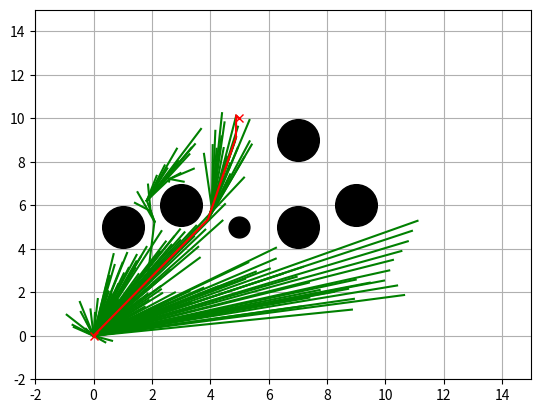

The matplotlib source for this figure:
"""
Informed RRT* path planning

[redacted]
[redacted]

Reference: Informed RRT*: Optimal Sampling-based Path Planning Focused via
Direct Sampling of an Admissible Ellipsoidal Heuristichttps://arxiv.org/pdf/1404.2334.pdf

"""

import copy

import matplotlib.pyplot as plt
import numpy as np

show_animation = True


class InformedRRTStar():

    def __init__(self, start, goal,
                 obstacleList, randArea,
                 expandDis=0.5, goalSampleRate=10, maxIter=200):

        self.start = Node(start[0], start[1])
        self.goal = Node(goal[0], goal[1])
        self.minrand = randArea[0]
        self.maxrand = randArea[1]
        self.expandDis = expandDis
        self.goalSampleRate = goalSampleRate
        self.maxIter = maxIter
        self.obstacleList = obstacleList

    def InformedRRTStarSearch(self, animation=True):

        self.nodeList = [self.start]
        # max length we expect to find in our 'informed' sample space, starts as infinite
        cBest = np.inf
        pathLen = np.inf
        solutionSet = set()
        path = None

        # Computing the sampling space
        cMin = np.hypot(self.start.x - self.goal.x, self.start.y - self.goal.y)
        xCenter = np.matrix([[(self.start.x + self.goal.x) / 2.0],
                             [(self.start.y + self.goal.y) / 2.0], [0]])
        a1 = np.matrix([[(self.goal.x - self.start.x) / cMin],
                        [(self.goal.y - self.start.y) / cMin], [0]])
        etheta = np.arctan2(a1[1, 0], a1[0, 0])
        # first column of idenity matrix transposed
        id1_t = np.matrix([1.0, 0.0, 0.0])
        M = np.dot(a1, id1_t)
        U, _, Vh = np.linalg.svd(M, 1, 1)
        C = np.dot(np.dot(U, np.diag(
            [1.0, 1.0, np.linalg.det(U) * np.linalg.det(np.transpose(Vh))])), Vh)

        for _ in range(self.maxIter):
            # Sample space is defined by cBest
            # cMin is the minimum distance between the start point and the goal
            # xCenter is the midpoint between the start and the goal
            # cBest changes when a new path is found

            rnd = self.informed_sample(cBest, cMin, xCenter, C)
            nind = self.getNearestListIndex(self.nodeList, rnd)
            nearestNode = self.nodeList[nind]
            # steer
            theta = np.arctan2(rnd[1] - nearestNode.y, rnd[0] - nearestNode.x)
            newNode = self.getNewNode(theta, nind, nearestNode)
            d = self.lineCost(nearestNode, newNode)

            isCollision = self.__CollisionCheck(newNode, self.obstacleList)
            isCollisionEx = self.check_collision_extend(nearestNode, theta, d)

            if isCollision and isCollisionEx:
                nearInds = self.findNearNodes(newNode)
                newNode = self.chooseParent(newNode, nearInds)

                self.nodeList.append(newNode)
                self.rewire(newNode, nearInds)

                if self.isNearGoal(newNode):
                    solutionSet.add(newNode)
                    lastIndex = len(self.nodeList) - 1
                    tempPath = self.getFinalCourse(lastIndex)
                    tempPathLen = self.getPathLen(tempPath)
                    if tempPathLen < pathLen:
                        path = tempPath
                        cBest = tempPathLen

            if animation:
                self.drawGraph(xCenter=xCenter, cBest=cBest,
                               cMin=cMin, etheta=etheta, rnd=rnd)

        return path

    def chooseParent(self, newNode, nearInds):
        if len(nearInds) == 0:
            return newNode

        dList = []
        for i in nearInds:
            dx = newNode.x - self.nodeList[i].x
            dy = newNode.y - self.nodeList[i].y
            d = np.hypot(dx, dy)
            theta = np.arctan2(dy, dx)
            if self.check_collision_extend(self.nodeList[i], theta, d):
                dList.append(self.nodeList[i].cost + d)
            else:
                dList.append(np.inf)

        minCost = min(dList)
        minInd = nearInds[dList.index(minCost)]

        if minCost == np.inf:
            print("mincost is inf")
            return newNode

        newNode.cost = minCost
        newNode.parent = minInd

        return newNode

    def findNearNodes(self, newNode):
        nnode = len(self.nodeList)
        r = 50.0 * np.sqrt((np.log(nnode) / nnode))
        dlist = [(node.x - newNode.x) ** 2 +
                 (node.y - newNode.y) ** 2 for node in self.nodeList]
        nearinds = [dlist.index(i) for i in dlist if i <= r ** 2]
        return nearinds

    def informed_sample(self, cMax, cMin, xCenter, C):
        if cMax < np.inf:
            r = [cMax / 2.0,
                 np.sqrt(cMax**2 - cMin**2) / 2.0,
                 np.sqrt(cMax**2 - cMin**2) / 2.0]
            L = np.diag(r)
            xBall = self.sampleUnitBall()
            rnd = np.dot(np.dot(C, L), xBall) + xCenter
            rnd = [rnd[(0, 0)], rnd[(1, 0)]]
        else:
            rnd = self.sampleFreeSpace()

        return rnd

    def sampleUnitBall(self):
        a = np.random.random()
        b = np.random.random()

        if b < a:
            a, b = b, a

        sample = (b * np.cos(2 * np.pi * a / b),
                  b * np.sin(2 * np.pi * a / b))
        return np.array([[sample[0]], [sample[1]], [0]])

    def sampleFreeSpace(self):
        if np.random.randint(0, 100) > self.goalSampleRate:
            rnd = [np.random.uniform(self.minrand, self.maxrand),
                   np.random.uniform(self.minrand, self.maxrand)]
        else:
            rnd = [self.goal.x, self.goal.y]

        return rnd

    def getPathLen(self, path):
        pathLen = 0
        for i in range(1, len(path)):
            node1_x = path[i][0]
            node1_y = path[i][1]
            node2_x = path[i - 1][0]
            node2_y = path[i - 1][1]
            pathLen += np.hypot(node1_x - node2_x, node1_y - node2_y)

        return pathLen

    def lineCost(self, node1, node2):
        return np.hypot(node1.x - node2.x, node1.y - node2.y)

    def getNearestListIndex(self, nodes, rnd):
        dList = [(node.x - rnd[0])**2 +
                 (node.y - rnd[1])**2 for node in nodes]
        minIndex = dList.index(min(dList))
        return minIndex

    def __CollisionCheck(self, newNode, obstacleList):
        for (ox, oy, size) in obstacleList:
            dx = ox - newNode.x
            dy = oy - newNode.y
            d = dx * dx + dy * dy
            if d <= 1.1 * size**2:
                return False  # collision

        return True  # safe

    def getNewNode(self, theta, nind, nearestNode):
        newNode = copy.deepcopy(nearestNode)

        newNode.x += self.expandDis * np.cos(theta)
        newNode.y += self.expandDis * np.sin(theta)

        newNode.cost += self.expandDis
        newNode.parent = nind
        return newNode

    def isNearGoal(self, node):
        d = self.lineCost(node, self.goal)
        if d < self.expandDis:
            return True
        return False

    def rewire(self, newNode, nearInds):
        nnode = len(self.nodeList)
        for i in nearInds:
            nearNode = self.nodeList[i]

            d = np.hypot(nearNode.x - newNode.x, nearNode.y - newNode.y)

            scost = newNode.cost + d

            if nearNode.cost > scost:
                theta = np.arctan2(newNode.y - nearNode.y,
                                   newNode.x - nearNode.x)
                if self.check_collision_extend(nearNode, theta, d):
                    nearNode.parent = nnode - 1
                    nearNode.cost = scost

    def check_collision_extend(self, nearNode, theta, d):
        tmpNode = copy.deepcopy(nearNode)

        for _ in range(int(d / self.expandDis)):
            tmpNode.x += self.expandDis * np.cos(theta)
            tmpNode.y += self.expandDis * np.sin(theta)
            if not self.__CollisionCheck(tmpNode, self.obstacleList):
                return False

        return True

    def getFinalCourse(self, lastIndex):
        path = [[self.goal.x, self.goal.y]]
        while self.nodeList[lastIndex].parent is not None:
            node = self.nodeList[lastIndex]
            path.append([node.x, node.y])
            lastIndex = node.parent
        path.append([self.start.x, self.start.y])
        return path

    def drawGraph(self, xCenter=None, cBest=None, cMin=None, etheta=None, rnd=None):
        plt.clf()
        if rnd is not None:
            plt.plot(rnd[0], rnd[1], "^k")
            if cBest < np.inf:
                self.plot_ellipse(xCenter, cBest, cMin, etheta)

        for node in self.nodeList:
            if node.parent is not None:
                plt.plot([node.x, self.nodeList[node.parent].x],
                         [node.y, self.nodeList[node.parent].y], "-g")

        for (ox, oy, size) in self.obstacleList:
            plt.plot(ox, oy, "ok", ms=30 * size)

        plt.plot(self.start.x, self.start.y, "xr")
        plt.plot(self.goal.x, self.goal.y, "xr")
        plt.axis([-2, 15, -2, 15])
        plt.grid(True)
        plt.pause(0.01)

    def plot_ellipse(self, xCenter, cBest, cMin, etheta):
        a = np.sqrt(cBest**2 - cMin**2) / 2.0
        b = cBest / 2.0
        angle = np.pi / 2.0 - etheta
        cx = xCenter[0]
        cy = xCenter[1]

        t = np.arange(0, 2 * np.pi + 0.1, 0.1)
        x = a * np.cos(t)
        y = b * np.sin(t)
        sin_angle = np.sin(angle)
        cos_angle = np.cos(angle)
        R = np.matrix([[cos_angle, sin_angle],
                       [-sin_angle, cos_angle]])
        fx = R * np.matrix([x, y])
        px = np.array(fx[0, :] + cx).flatten()
        py = np.array(fx[1, :] + cy).flatten()
        plt.plot(cx, cy, "xc")
        plt.plot(px, py, "--c")


class Node():

    def __init__(self, x, y):
        self.x = x
        self.y = y
        self.cost = 0.0
        self.parent = None


def main():
    print("Start informed rrt star planning")

    # create obstacles
    obstacleList = [
        (5, 5, 0.5),
        (9, 6, 1),
        (7, 5, 1),
        (1, 5, 1),
        (3, 6, 1),
        (7, 9, 1)
    ]

    # Set params
    rrt = InformedRRTStar(start=[0, 0], goal=[5, 10],
                          randArea=[-2, 15], obstacleList=obstacleList)
    path = rrt.InformedRRTStarSearch(animation=show_animation)
    print("Done!!")

    # Plot path
    if show_animation:
        rrt.drawGraph()
        plt.plot([x for (x, y) in path], [y for (x, y) in path], '-r')
        plt.grid(True)
        plt.pause(0.01)
        plt.show()


if __name__ == '__main__':
    main()
